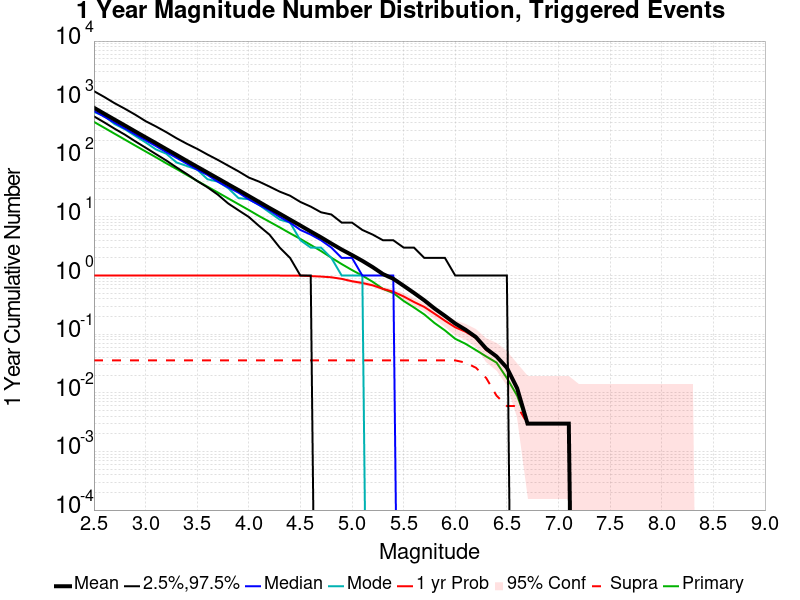

Data behind this chart, as committed beside it:
Mag, Mean, 2.5 %ile, 97.5 %ile, Median, Mode, 1 yr Probability, 1 yr Supra-Seis Prob, Primary Aftershocks Mean
2.5, 728, 519.0, 1399, 642.0, 618.0, 1.0, 0.03571, 418.6
2.6, 576.9, 410.0, 1113, 513.0, 528.0, 1.0, 0.03571, 331.8
2.7, 457.2, 320.0, 871.0, 406.0, 384.0, 1.0, 0.03571, 262.8
2.8, 362.8, 253.0, 700.0, 322.0, 313.0, 1.0, 0.03571, 208.3
2.9, 287.3, 195.0, 555.0, 256.0, 241.0, 1.0, 0.03571, 164.9
3.0, 228.2, 152.0, 431.0, 204.0, 187.0, 1.0, 0.03571, 131
3.1, 181.5, 118.0, 350.0, 162.0, 142.0, 1.0, 0.03571, 104.3
3.2, 143.6, 92.0, 280.0, 128.0, 120.0, 1.0, 0.03571, 82.38
3.3, 114.2, 70.0, 220.0, 102.0, 85.0, 1.0, 0.03571, 65.74
3.4, 90.28, 54.0, 177.0, 81.0, 74.0, 1.0, 0.03571, 51.92
3.5, 71.75, 41.0, 145.0, 64.0, 64.0, 1.0, 0.03571, 41.29
3.6, 57.1, 32.0, 116.0, 52.0, 44.0, 1.0, 0.03571, 32.88
3.7, 45.44, 24.0, 94.0, 40.0, 40.0, 1.0, 0.03571, 26.13
3.8, 36.03, 17.0, 75.0, 32.0, 31.0, 1.0, 0.03571, 20.76
3.9, 28.72, 13.0, 60.0, 26.0, 21.0, 1.0, 0.03571, 16.5
4.0, 22.72, 10.0, 47.0, 20.0, 20.0, 1.0, 0.03571, 13.12
4.1, 18, 7.0, 40.0, 16.0, 16.0, 1.0, 0.03571, 10.35
4.2, 14.22, 5.0, 33.0, 13.0, 12.0, 1.0, 0.03571, 8.289
4.3, 11.35, 3.0, 27.0, 10.0, 9.0, 1.0, 0.03571, 6.628
4.4, 8.988, 2.0, 23.0, 8.0, 8.0, 0.997, 0.03571, 5.262
4.5, 7.134, 1.0, 18.0, 6.0, 4.0, 0.997, 0.03571, 4.214
4.6, 5.643, 1.0, 15.0, 5.0, 3.0, 0.9792, 0.03571, 3.333
4.7, 4.488, 0.0, 12.0, 4.0, 3.0, 0.9613, 0.03571, 2.616
4.8, 3.515, 0.0, 11.0, 3.0, 2.0, 0.9345, 0.03571, 2.018
4.9, 2.774, 0.0, 8.0, 2.0, 1.0, 0.878, 0.03571, 1.568
5.0, 2.235, 0.0, 8.0, 2.0, 1.0, 0.8006, 0.03571, 1.241
5.1, 1.783, 0.0, 6.0, 1.0, 1.0, 0.747, 0.03571, 0.997
5.2, 1.393, 0.0, 5.0, 1.0, 0.0, 0.6815, 0.03571, 0.7827
5.3, 1.06, 0.0, 4.0, 1.0, 0.0, 0.5923, 0.03571, 0.5923
5.4, 0.881, 0.0, 4.0, 1.0, 0.0, 0.5298, 0.03571, 0.503
5.5, 0.6696, 0.0, 3.0, 0.0, 0.0, 0.4405, 0.03571, 0.369
5.6, 0.506, 0.0, 3.0, 0.0, 0.0, 0.3542, 0.03571, 0.2857
5.7, 0.378, 0.0, 2.0, 0.0, 0.0, 0.2917, 0.03571, 0.2173
5.8, 0.2738, 0.0, 2.0, 0.0, 0.0, 0.2232, 0.03571, 0.1548
5.9, 0.2054, 0.0, 2.0, 0.0, 0.0, 0.1696, 0.03571, 0.1161
6.0, 0.1518, 0.0, 1.0, 0.0, 0.0, 0.131, 0.03571, 0.08333
6.1, 0.119, 0.0, 1.0, 0.0, 0.0, 0.1101, 0.03274, 0.06845
6.2, 0.08929, 0.0, 1.0, 0.0, 0.0, 0.08631, 0.02679, 0.05357
6.3, 0.05655, 0.0, 1.0, 0.0, 0.0, 0.05357, 0.01786, 0.04167
6.4, 0.04167, 0.0, 1.0, 0.0, 0.0, 0.04167, 0.008929, 0.03274
6.5, 0.02679, 0.0, 1.0, 0.0, 0.0, 0.02679, 0.005952, 0.01786
6.6, 0.0119, 0.0, 0.0, 0.0, 0.0, 0.0119, 0.005952, 0.008929
6.7, 0.002976, 0.0, 0.0, 0.0, 0.0, 0.002976, 0.002976, 0.002976
6.8, 0.002976, 0.0, 0.0, 0.0, 0.0, 0.002976, 0.002976, 0.002976
6.9, 0.002976, 0.0, 0.0, 0.0, 0.0, 0.002976, 0.002976, 0.002976
7.0, 0.002976, 0.0, 0.0, 0.0, 0.0, 0.002976, 0.002976, 0.002976
7.1, 0.002976, 0.0, 0.0, 0.0, 0.0, 0.002976, 0.002976, 0.002976
7.2, 0.0, 0.0, 0.0, 0.0, 0.0, 0.0, 0.0, 0.0
7.3, 0.0, 0.0, 0.0, 0.0, 0.0, 0.0, 0.0, 0.0
7.4, 0.0, 0.0, 0.0, 0.0, 0.0, 0.0, 0.0, 0.0
7.5, 0.0, 0.0, 0.0, 0.0, 0.0, 0.0, 0.0, 0.0
7.6, 0.0, 0.0, 0.0, 0.0, 0.0, 0.0, 0.0, 0.0
7.7, 0.0, 0.0, 0.0, 0.0, 0.0, 0.0, 0.0, 0.0
7.8, 0.0, 0.0, 0.0, 0.0, 0.0, 0.0, 0.0, 0.0
7.9, 0.0, 0.0, 0.0, 0.0, 0.0, 0.0, 0.0, 0.0
8.0, 0.0, 0.0, 0.0, 0.0, 0.0, 0.0, 0.0, 0.0
8.1, 0.0, 0.0, 0.0, 0.0, 0.0, 0.0, 0.0, 0.0
8.2, 0.0, 0.0, 0.0, 0.0, 0.0, 0.0, 0.0, 0.0
8.3, 0.0, 0.0, 0.0, 0.0, 0.0, 0.0, 0.0, 0.0
8.4, 0.0, 0.0, 0.0, 0.0, 0.0, 0.0, 0.0, 0.0
... 6 more rows
